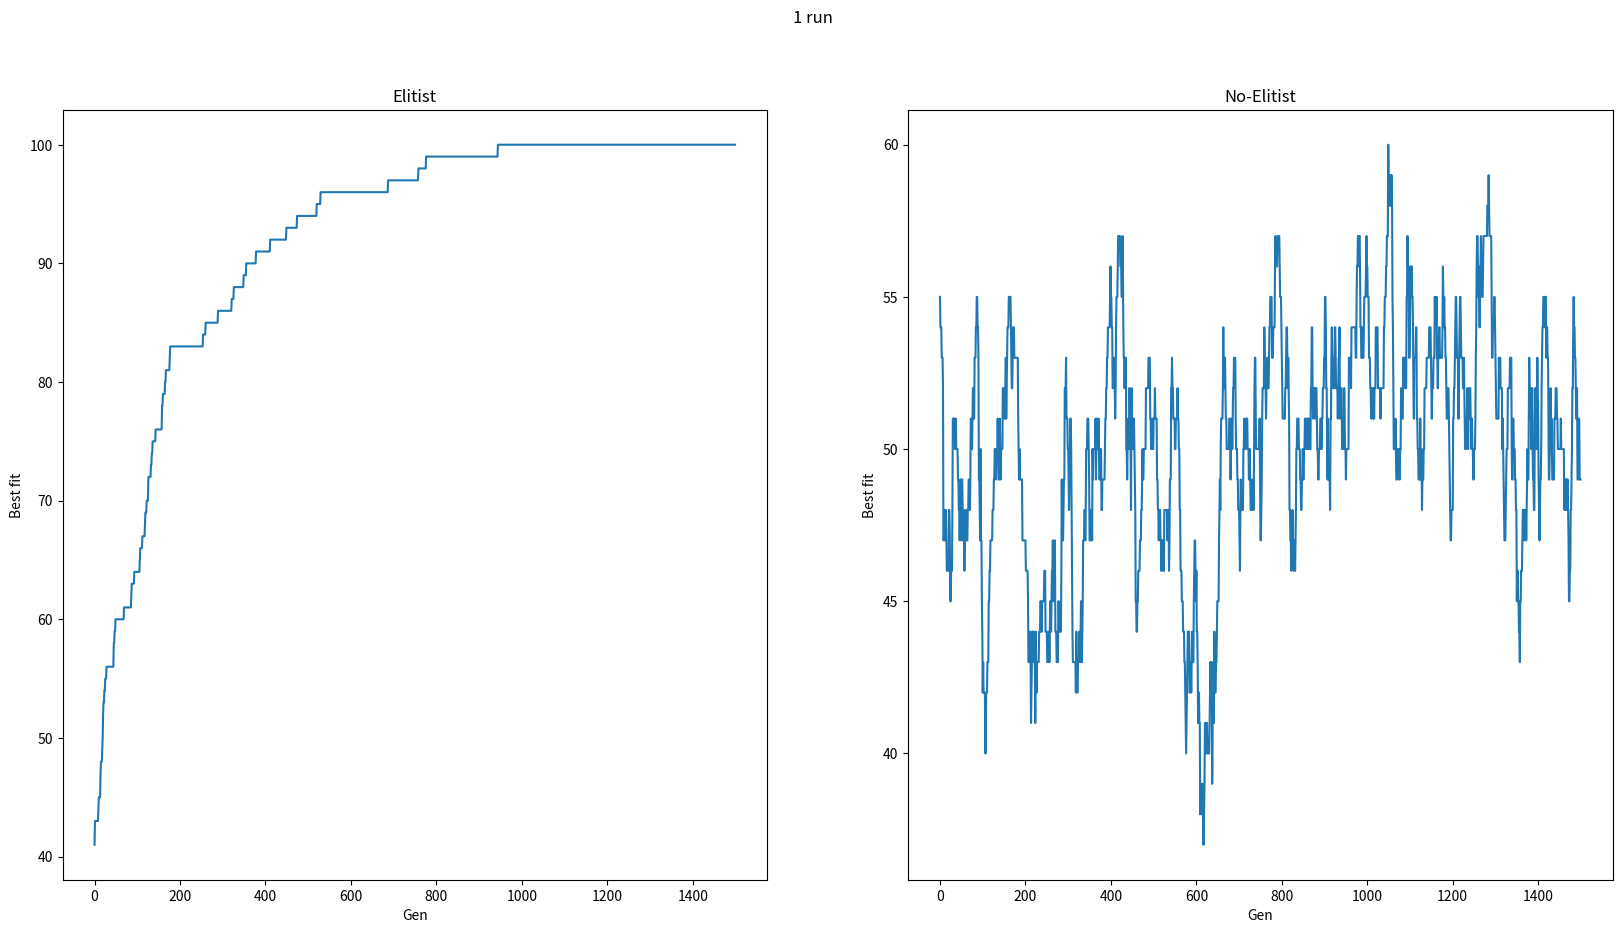
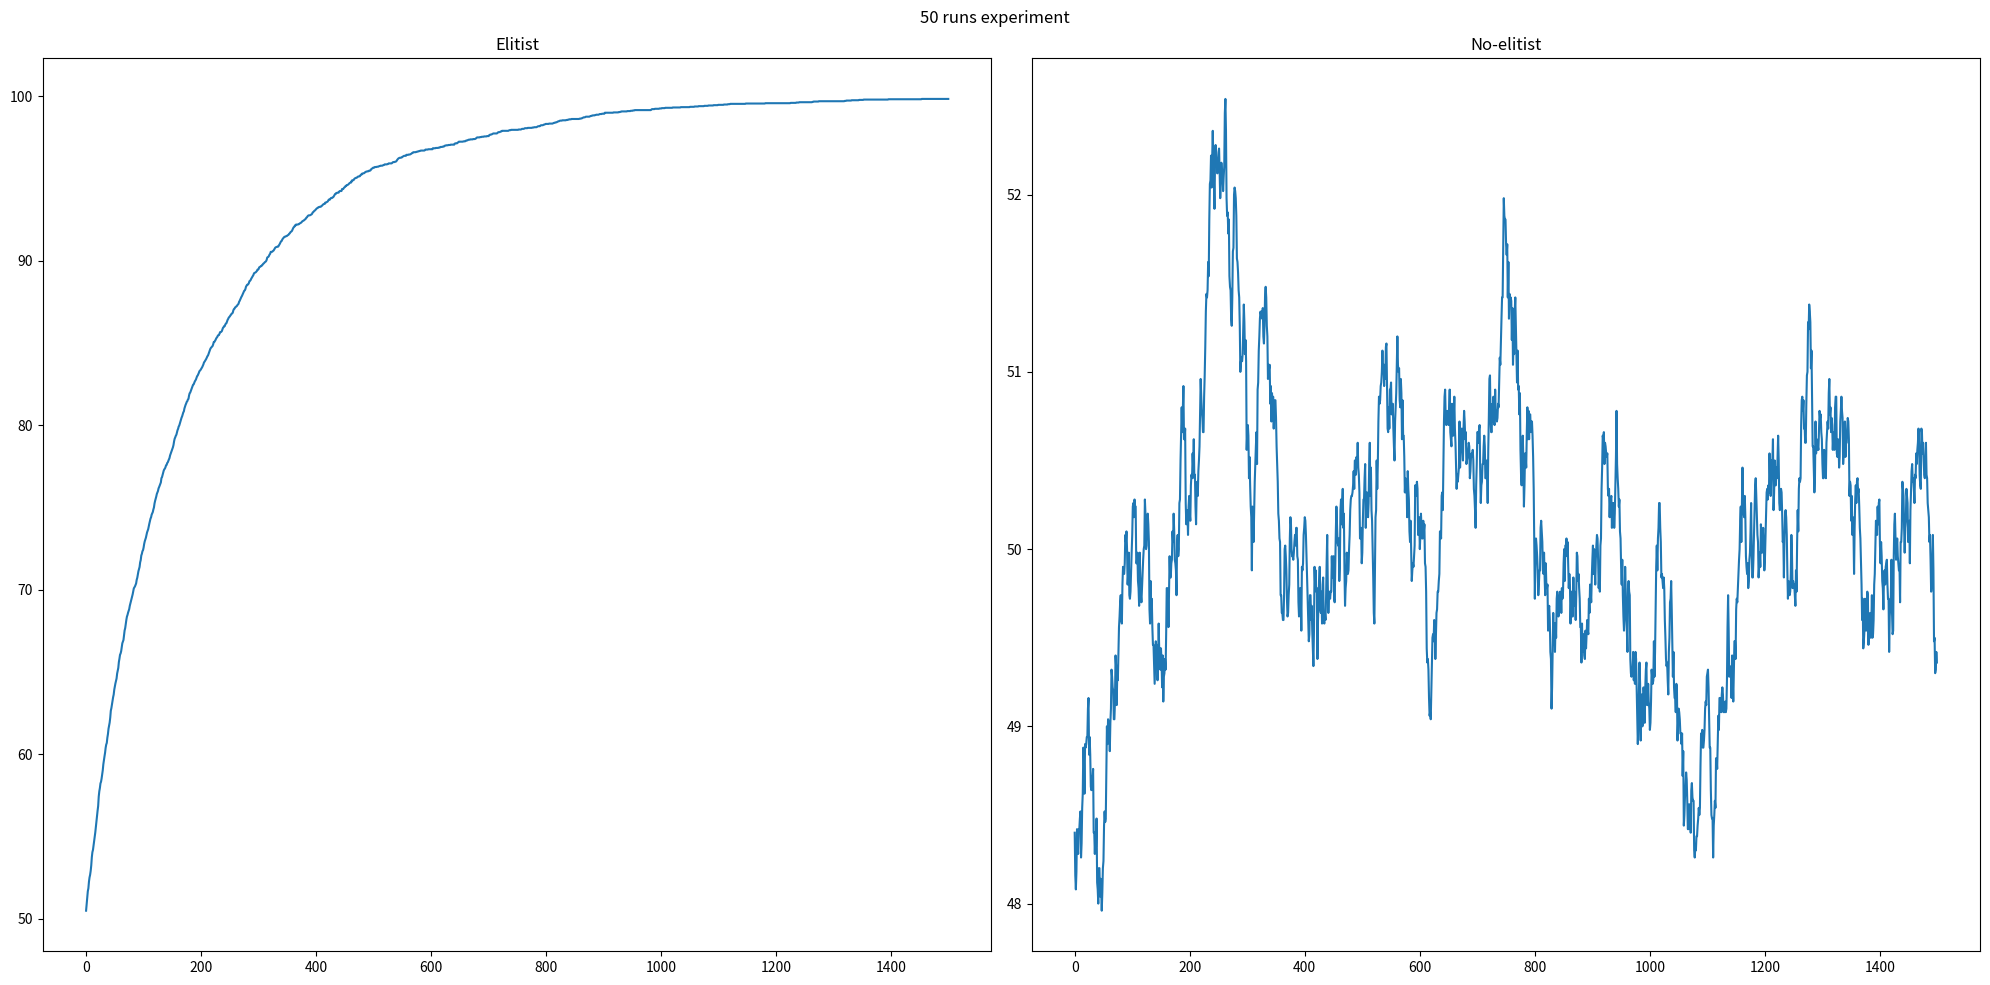

Write Python code to recreate these figures, in order.
import random
import matplotlib.pyplot as plt
import numpy as np

''' A.2.1 - A.2.2
Optimizing counting ones problem (maximize number of ones in 100bits)
'''

def gen_bits(length = 100):
    return [random.randint(0,1) for _ in range(length)]

def count_ones(bits):
    return sum(bits)

def mutate(bits, mutate_rate):
    mutated_bits = []
    for bit in bits:
        if random.random() < mutate_rate:
            mutated_bits.append(1-bit)
        else:
            mutated_bits.append(bit)    
    return mutated_bits

def GA(bits_length, generations, mutate_rate, elitist = True):
    fitness_hist = []
    start_bits = gen_bits(bits_length)

    for generation in range(generations):
        fitness = count_ones(start_bits)
        mutated_bits = mutate(start_bits, mutate_rate)
        mutation_fitness = count_ones(mutated_bits)

        if elitist:
            if mutation_fitness > fitness:
                start_bits = mutated_bits
                fitness_hist.append(mutation_fitness)
            else:
                fitness_hist.append(fitness)
        else:
            start_bits = mutated_bits
            fitness_hist.append(mutation_fitness)

    return start_bits, fitness_hist

bits_length = 100
generations = 1500
mutate_rate = 1/bits_length

bits_elitist, hist_elitist = GA(bits_length, generations, mutate_rate)
bits, hist = GA(bits_length, generations, mutate_rate, False)

fig, axes = plt.subplots(1, 2, figsize=(20, 10))
axes = axes.flatten()
fig.suptitle("1 run")
axes[0].set_title("Elitist")
axes[0].plot(hist_elitist)
axes[0].set_xlabel("Gen")
axes[0].set_ylabel("Best fit")
axes[1].plot(hist)
axes[1].set_xlabel("Gen")
axes[1].set_ylabel("Best fit")
axes[1].set_title("No-Elitist")



''' A.2.3
Purely based on the results of one run you cannot conclusively state anything
due to the stochastic nature of the algorithm. To make a fair comparison you would need
to do multiple independent runs and compare those.
'''

''' A.2.4
An experiment with multiple runs.
Then plot averages so we know which algorithm performs better on average (elitist ofc)
'''

def run(iterations, elitist, bits_length, generations):
    histories = []
    for i in range(iterations):
        bits_length = bits_length
        generations = generations
        mutate_rate = 1/bits_length

        _, hist = GA(bits_length, generations, mutate_rate, elitist)
        histories.append(hist)
    return histories

total_runs = 50
bits_length = 100
generations = 1500

hist_elitist = run(total_runs, True, bits_length, generations)
hist_non_elitist = run(total_runs, False, bits_length, generations)

fig_avg, axes_avg = plt.subplots(1, 2, figsize=(20, 10))
axes_avg = axes_avg.flatten()

hist_mean_elite = np.mean(np.array(hist_elitist), axis=0)
hist_mean = np.mean(np.array(hist_non_elitist), axis=0)

fig_avg.suptitle(str(total_runs) + " runs experiment")
axes_avg[0].set_title("Elitist")
axes_avg[0].plot(np.arange(generations), hist_mean_elite, label='Mean best fitness')
axes_avg[1].set_title("No-elitist")
axes_avg[1].plot(np.arange(generations), hist_mean, label='Mean best fitness')


plt.tight_layout()
plt.show()